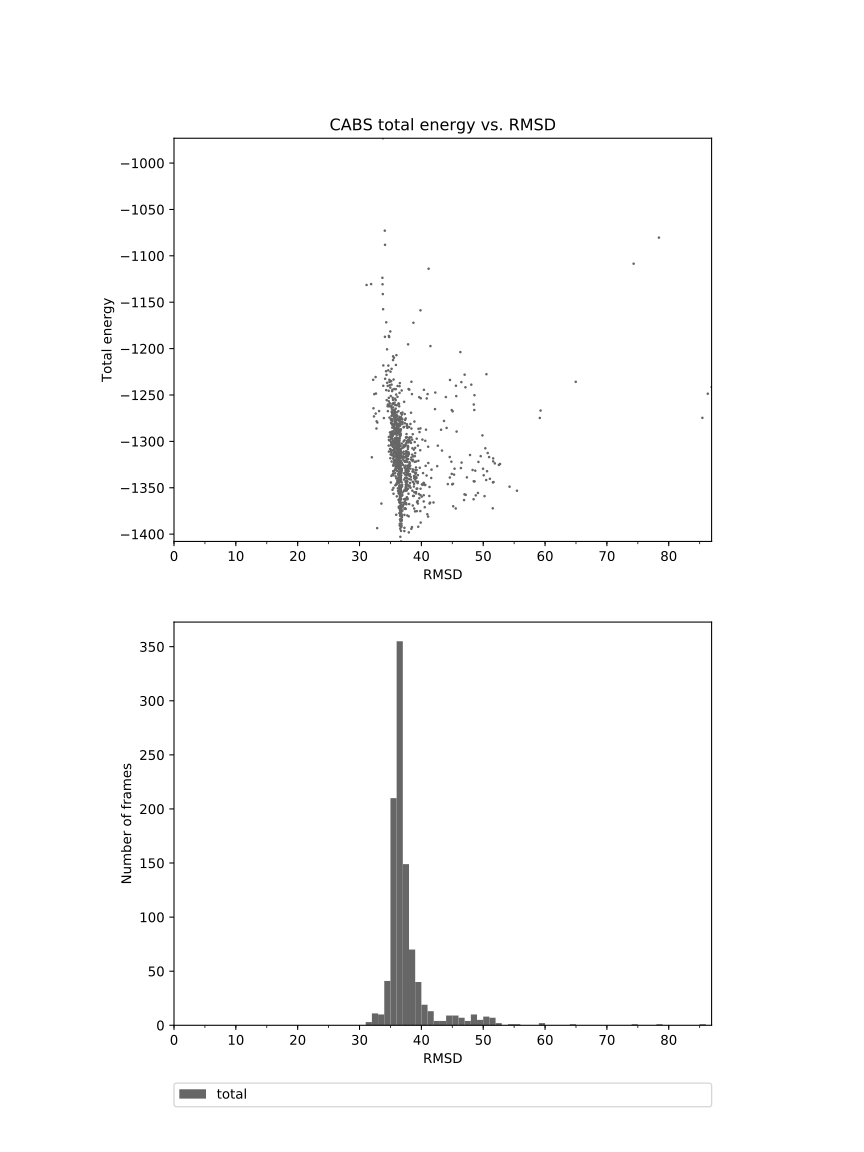

Data behind this chart, as committed beside it:
33.785	-973.253
78.41	-1080
74.32	-1108
34.12	-1088
34.08	-1073
33.77	-1141
33.7	-1124
33.72	-1131
31.88	-1130
31.14	-1131
41.17	-1114
33.81	-1158
34.32	-1172
39.85	-1159
41.46	-1197
34.8	-1188
34.74	-1186
45.59	-1240
34.88	-1240
34.45	-1201
38.71	-1172
34.64	-1223
35.18	-1222
34.66	-1218
35.18	-1239
34.72	-1257
35.08	-1262
35.88	-1218
34.14	-1233
34.99	-1235
35.01	-1225
35.18	-1268
34.77	-1262
37.93	-1244
34.56	-1240
34.83	-1234
34.36	-1228
34.11	-1187
32.39	-1249
40.75	-1287
39.91	-1254
32.74	-1286
34.58	-1267
32.34	-1273
36.59	-1279
38.05	-1244
33.94	-1275
35.81	-1269
36.29	-1259
36.66	-1292
32.2	-1234
40.86	-1254
38.39	-1236
36.73	-1274
34.4	-1256
37.21	-1257
34.88	-1259
34.53	-1262
42.25	-1247
34.85	-1236
33.84	-1218
... 939 more rows
